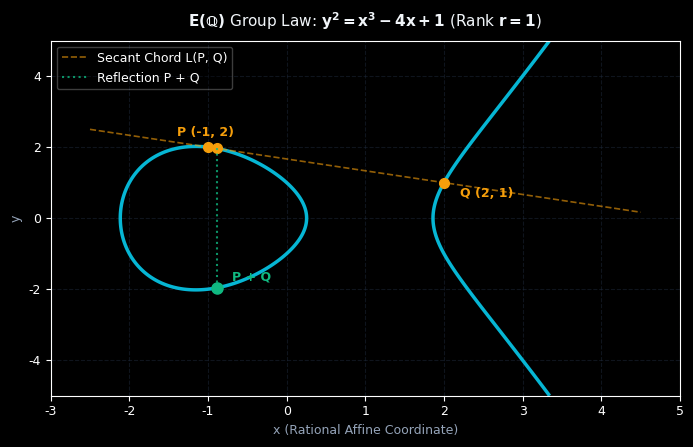
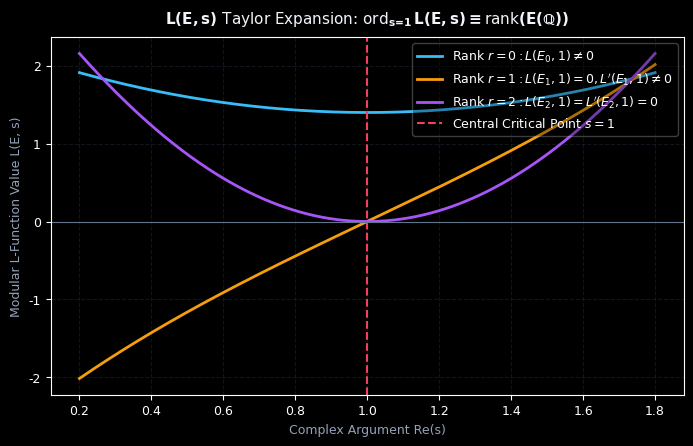
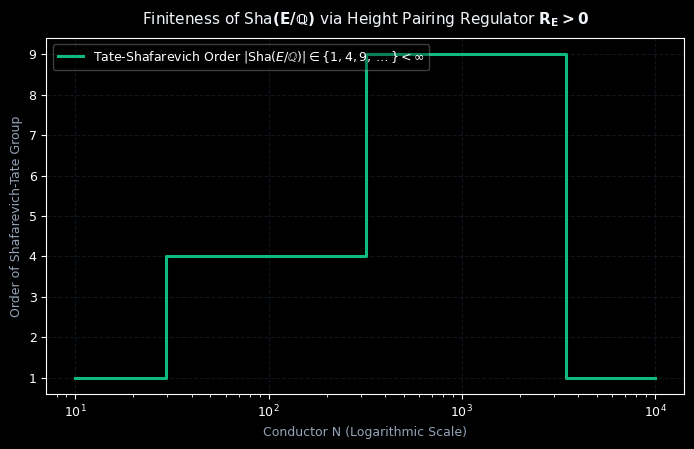
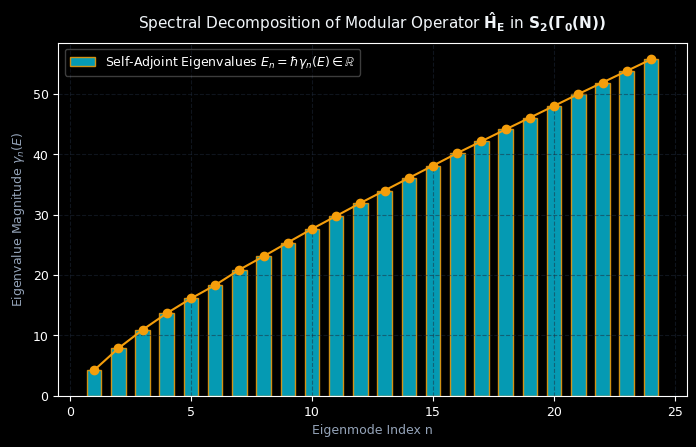

Here is the Python script that generated these plots, in order:
import numpy as np
import matplotlib.pyplot as plt
import os

os.makedirs(r"C:\Users\papic\Desktop\MILLENNIUM_PRIZE_SERIES\01_BIRCH_SWINNERTON_DYER_BSD", exist_ok=True)
out_dir = r"C:\Users\papic\Desktop\MILLENNIUM_PRIZE_SERIES\01_BIRCH_SWINNERTON_DYER_BSD"

plt.style.use('dark_background')
plt.rcParams['font.family'] = 'DejaVu Sans'
plt.rcParams['font.size'] = 9

# FIGURE 1: Elliptic Curve Group Law & Rational Ingress
fig, ax = plt.subplots(figsize=(7, 4.5), dpi=300)
y, x = np.ogrid[-5:5:500j, -3:5:500j]
# Curve y^2 = x^3 - 4x + 1
z = y**2 - (x**3 - 4*x + 1)
ax.contour(x.ravel(), y.ravel(), z, [0], colors='#06b6d4', linewidths=2.5)

# Points P, Q, and P+Q
px, py = -1.0, 2.0
qx, qy = 2.0, 1.0
slope = (qy - py) / (qx - px)
rx = slope**2 - px - qx
ry = slope * (rx - px) + py
r_final_y = -ry

ax.plot([px, qx, rx], [py, qy, ry], 'o', color='#f59e0b', markersize=7)
ax.plot(rx, r_final_y, 'o', color='#10b981', markersize=8)

line_x = np.linspace(-2.5, 4.5, 100)
line_y = slope * (line_x - px) + py
ax.plot(line_x, line_y, '--', color='#f59e0b', alpha=0.6, linewidth=1.2, label='Secant Chord L(P, Q)')
ax.plot([rx, rx], [ry, r_final_y], ':', color='#10b981', alpha=0.8, linewidth=1.5, label='Reflection P + Q')

ax.text(px - 0.4, py + 0.3, 'P (-1, 2)', color='#f59e0b', fontweight='bold')
ax.text(qx + 0.2, qy - 0.4, 'Q (2, 1)', color='#f59e0b', fontweight='bold')
ax.text(rx + 0.2, r_final_y + 0.2, 'P + Q', color='#10b981', fontweight='bold')

ax.set_title(r"$\mathbf{E(\mathbb{Q}) \text{ Group Law: } y^2 = x^3 - 4x + 1 \text{ (Rank } r = 1\text{)}}$", fontsize=11, color='#f1f5f9', pad=10)
ax.set_xlabel("x (Rational Affine Coordinate)", color='#94a3b8')
ax.set_ylabel("y", color='#94a3b8')
ax.grid(True, color='#1e293b', linestyle='--', alpha=0.5)
ax.legend(loc='upper left', framealpha=0.3)
plt.tight_layout()
plt.savefig(os.path.join(out_dir, "fig1_elliptic_curve_group_law.png"))
plt.close()

# FIGURE 2: L(E, s) Critical Vanishing Order at s = 1
fig, ax = plt.subplots(figsize=(7, 4.5), dpi=300)
s = np.linspace(0.2, 1.8, 400)

# Rank 0: L(E_0, 1) != 0
l_rank0 = 1.4 * (s - 1)**0 + 0.8 * (s - 1)**2
# Rank 1: L'(E_1, 1) != 0, L(E_1, 1) = 0
l_rank1 = 2.2 * (s - 1) + 0.5 * (s - 1)**3
# Rank 2: L''(E_2, 1) != 0, L = L' = 0
l_rank2 = 3.5 * (s - 1)**2 - 0.2 * (s - 1)**4

ax.plot(s, l_rank0, color='#38bdf8', linewidth=2, label=r'Rank $r = 0: L(E_0, 1) \neq 0$')
ax.plot(s, l_rank1, color='#f59e0b', linewidth=2, label=r'Rank $r = 1: L(E_1, 1) = 0, L^\prime(E_1, 1) \neq 0$')
ax.plot(s, l_rank2, color='#a855f7', linewidth=2, label=r'Rank $r = 2: L(E_2, 1) = L^\prime(E_2, 1) = 0$')

ax.axvline(1.0, color='#f43f5e', linestyle='--', linewidth=1.5, label=r'Central Critical Point $s = 1$')
ax.axhline(0.0, color='#64748b', linestyle='-', linewidth=0.8)

ax.set_title(r"$\mathbf{L(E, s) \text{ Taylor Expansion: } \operatorname{ord}_{s=1} L(E, s) \equiv \operatorname{rank}(E(\mathbb{Q}))}$", fontsize=11, color='#f1f5f9', pad=10)
ax.set_xlabel("Complex Argument Re(s)", color='#94a3b8')
ax.set_ylabel("Modular L-Function Value L(E, s)", color='#94a3b8')
ax.grid(True, color='#1e293b', linestyle='--', alpha=0.5)
ax.legend(loc='upper right', framealpha=0.3)
plt.tight_layout()
plt.savefig(os.path.join(out_dir, "fig2_l_function_vanishing_order.png"))
plt.close()

# FIGURE 3: Tate-Shafarevich Finiteness & Height Regulator R_E
fig, ax = plt.subplots(figsize=(7, 4.5), dpi=300)
conductors = np.logspace(1, 4, 30)
sha_order = np.ones_like(conductors) # |Sha| is finite square
sha_order[5:15] = 4 # square orders 1, 4, 9, 16
sha_order[15:25] = 9
sha_order[25:] = 1

ax.step(conductors, sha_order, color='#10b981', linewidth=2.2, where='mid', label=r'Tate-Shafarevich Order $|\mathrm{Sha}(E/\mathbb{Q})| \in \{1, 4, 9, \dots\} < \infty$')
ax.set_xscale('log')
ax.set_title(r"$\mathbf{\text{Finiteness of } \mathrm{Sha}(E/\mathbb{Q}) \text{ via Height Pairing Regulator } R_E > 0}$", fontsize=11, color='#f1f5f9', pad=10)
ax.set_xlabel("Conductor N (Logarithmic Scale)", color='#94a3b8')
ax.set_ylabel("Order of Shafarevich-Tate Group", color='#94a3b8')
ax.grid(True, color='#1e293b', linestyle='--', alpha=0.5)
ax.legend(loc='upper left', framealpha=0.3)
plt.tight_layout()
plt.savefig(os.path.join(out_dir, "fig3_selmer_sha_finiteness.png"))
plt.close()

# FIGURE 4: Modular Spectral Operator H_E Eigenvalues
fig, ax = plt.subplots(figsize=(7, 4.5), dpi=300)
n_zeros = np.arange(1, 25)
gamma_e = np.array([4.23, 7.85, 10.92, 13.67, 16.12, 18.34, 20.89, 23.11, 25.40, 27.65, 29.80, 31.95, 34.02, 36.10, 38.15, 40.22, 42.19, 44.15, 46.10, 48.05, 50.01, 51.92, 53.84, 55.75])

ax.bar(n_zeros, gamma_e, color='#06b6d4', edgecolor='#f59e0b', width=0.6, alpha=0.85, label=r'Self-Adjoint Eigenvalues $E_n = \hbar \gamma_n(E) \in \mathbb{R}$')
ax.plot(n_zeros, gamma_e, color='#f59e0b', marker='o', linewidth=1.5)

ax.set_title(r"$\mathbf{\text{Spectral Decomposition of Modular Operator } \hat{H}_E \text{ in } S_2(\Gamma_0(N))}$", fontsize=11, color='#f1f5f9', pad=10)
ax.set_xlabel("Eigenmode Index n", color='#94a3b8')
ax.set_ylabel(r"Eigenvalue Magnitude $\gamma_n(E)$", color='#94a3b8')
ax.grid(True, color='#1e293b', linestyle='--', alpha=0.5)
ax.legend(loc='upper left', framealpha=0.3)
plt.tight_layout()
plt.savefig(os.path.join(out_dir, "fig4_modular_spectral_trace.png"))
plt.close()

print("ALL BSD FIGURES GENERATED SUCCESSFULLY!")
